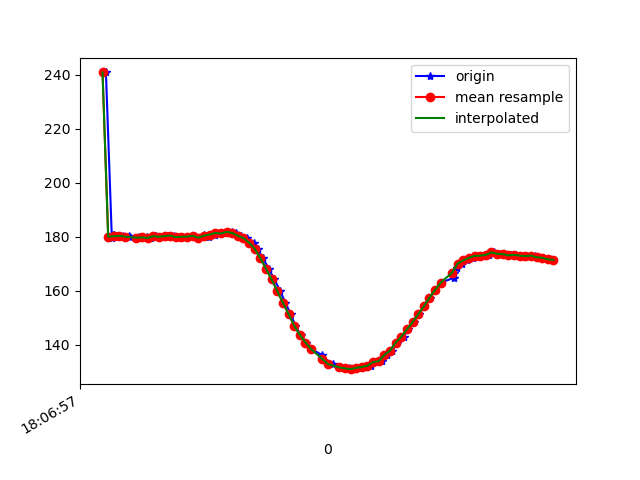

The table this chart was drawn from, first rows:
1617818817932, 514461454091786, 240.82031, -277.9297, -20.019531
1617818817953, 514461473289686, 179.7, -236.1, -69.04
1617818817956, 514461492396023, 180.7, -236.5, -68.75
1617818817958, 514461511380274, 179.8, -236.3, -69.82
1617818817960, 514461530395046, 180.6, -237.1, -69.63
1617818817964, 514461549562425, 180, -236.8, -68.95
1617818817966, 514461568699282, 180.2, -236.8, -69.43
1617818817968, 514461587714055, 180.1, -237.2, -69.73
1617818817992, 514461607003519, 180.4, -237.1, -70.12
1617818818015, 514461626262461, 180.2, -237.5, -70.12
1617818818019, 514461645399319, 180, -237, -69.43
1617818818049, 514461664505655, 179.9, -237.5, -69.63
1617818818051, 514461683764598, 179.5, -237.8, -69.73
1617818818077, 514461702840413, 179.8, -237.8, -70.31
1617818818091, 514461722190919, 179.6, -237.2, -70.31
1617818818109, 514461741236213, 180.3, -237.4, -70.02
1617818818127, 514461760220464, 180, -236.9, -69.82
1617818818154, 514461779479407, 180.3, -237.2, -69.43
1617818818174, 514461798494179, 180.5, -236.9, -68.75
1617818818184, 514461817661558, 179.9, -237, -70.02
1617818818203, 514461836706852, 180.1, -237.1, -69.63
1617818818222, 514461855752145, 180.1, -236.8, -69.43
1617818818243, 514461874797439, 180.4, -236.9, -69.82
1617818818260, 514461893812211, 179.7, -237, -68.65
1617818818281, 514461912857505, 180.8, -236.7, -69.34
1617818818299, 514461931872277, 180.1, -236.6, -69.73
1617818818319, 514461951009134, 180.9, -237.1, -69.34
1617818818337, 514461970054428, 181.4, -237, -69.73
1617818818356, 514461989069200, 181.2, -237.1, -69.04
1617818818378, 514462008175537, 181.8, -238.3, -70.41
1617818818394, 514462027281873, 181.4, -238.2, -71.39
1617818818413, 514462046327166, 180.4, -239, -69.43
1617818818433, 514462065402981, 179.6, -239.2, -69.73
1617818818456, 514462084356711, 177.8, -239.7, -70.31
1617818818470, 514462103463047, 175.6, -239.7, -69.73
1617818818489, 514462122569384, 172.1, -241, -68.26
1617818818510, 514462141645198, 168.3, -240.7, -67.58
1617818818529, 514462160812577, 164.3, -242.2, -66.02
1617818818551, 514462179857871, 160, -242.7, -64.26
1617818818568, 514462199116814, 155.7, -244, -63.09
1617818818588, 514462218284192, 151.5, -245.7, -60.74
1617818818604, 514462237512614, 147.2, -247.4, -58.69
1617818818623, 514462256557908, 143.8, -248.5, -55.47
1617818818642, 514462275542159, 140.9, -250.0, -52.93
1617818818661, 514462294709537, 138.5, -250.8, -50.49
1617818818700, 514462332800125, 136.2, -252.5, -48.54
1617818818718, 514462351784376, 133.4, -254.8, -45.12
1617818818738, 514462370860191, 132.9, -255.8, -44.04
1617818818760, 514462389905484, 131.8, -255.5, -43.16
1617818818776, 514462409042342, 131.6, -256, -41.89
1617818818795, 514462428118157, 131.3, -256.1, -41.8
1617818818814, 514462447163450, 131.1, -256.6, -41.99
1617818818837, 514462466208744, 131.5, -255.9, -41.8
1617818818854, 514462485315080, 131.8, -256, -43.55
1617818818871, 514462504390895, 132.3, -256.2, -45.12
1617818818892, 514462523466710, 133.7, -255.5, -46.39
1617818818912, 514462542542525, 134, -254.5, -49.12
1617818818928, 514462561618340, 136.3, -253, -50.88
1617818818947, 514462580663633, 137.9, -252.2, -51.66
1617818818966, 514462599892055, 140.8, -251.1, -55.47
1617818818988, 514462618754221, 143.1, -250.7, -58.2
... 28 more rows
